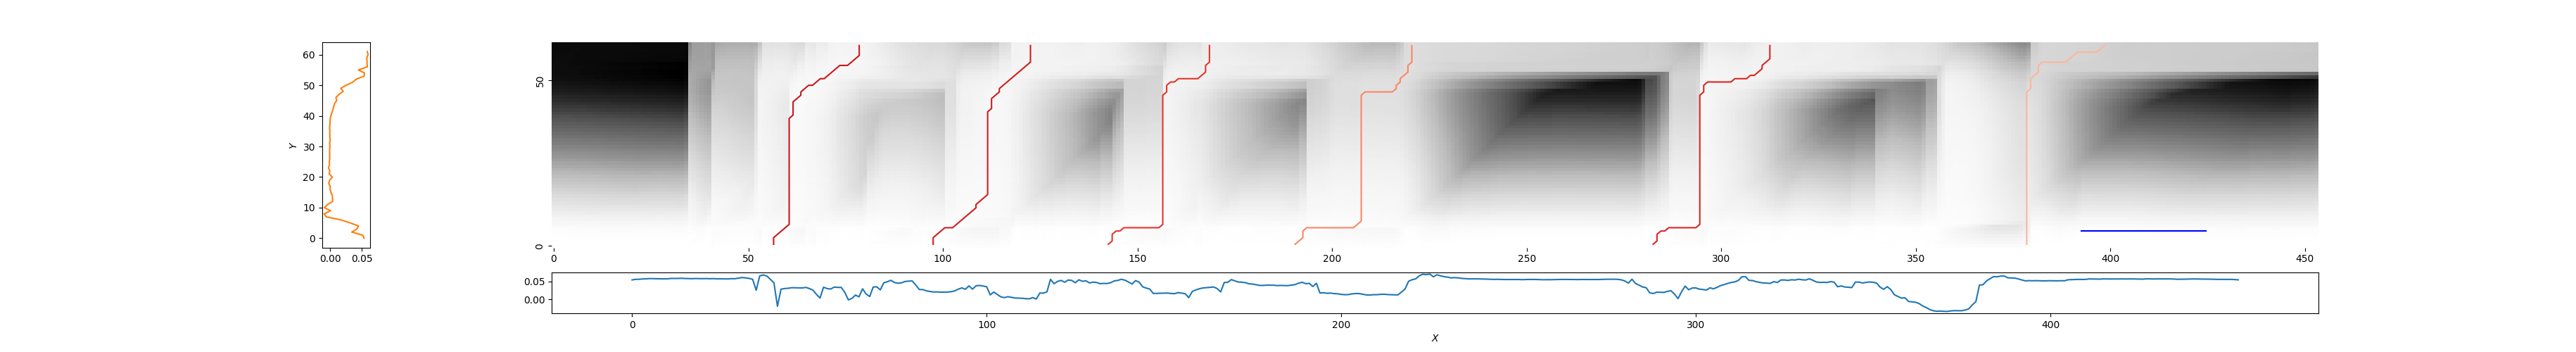

The data file committed next to this chart (first rows):
57, 79, 0.2418570554684143
98, 123, 0.2673
142, 169, 0.3493
191, 221, 0.5826
282, 313, 0.3026
379, 399, 0.7322
